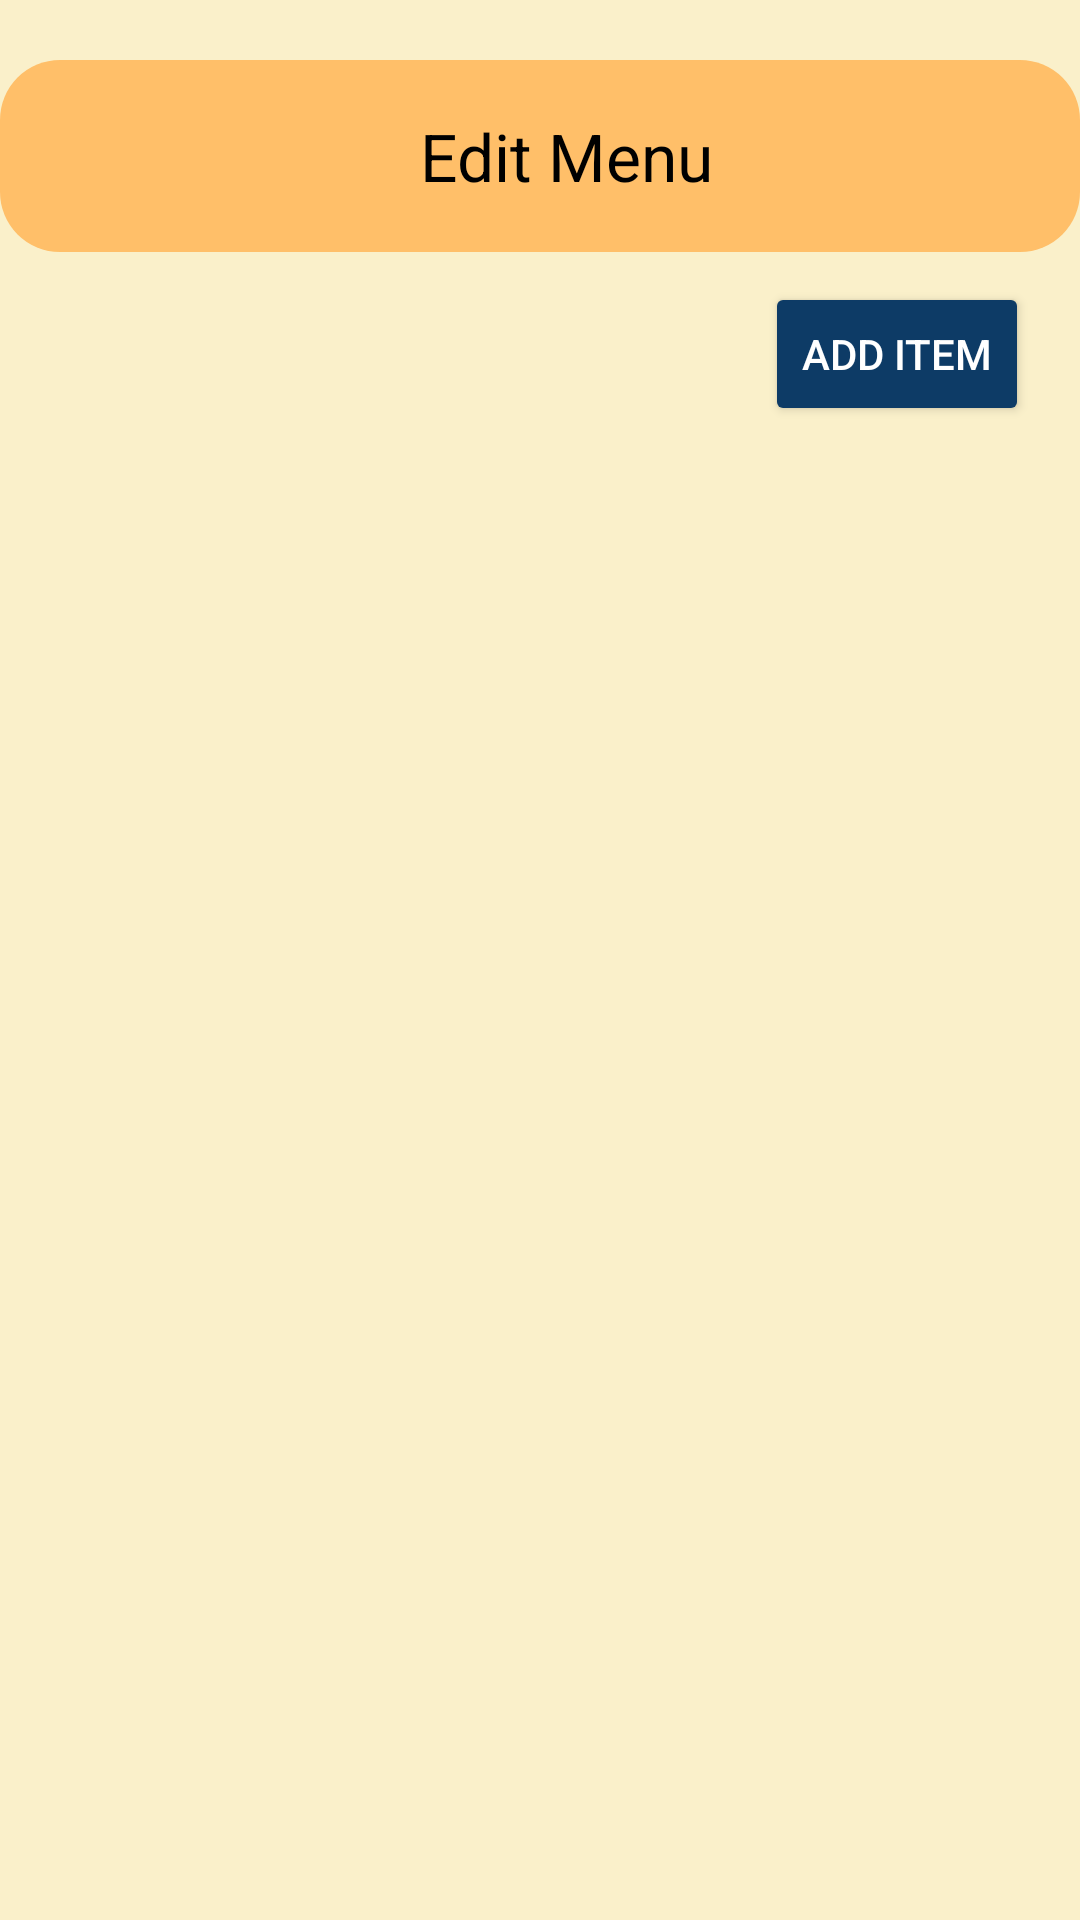

Write the Android layout XML for this screen, with the resource values it uses.
<!-- AndroidManifest.xml: application theme Theme.FoodForThought -->
<!-- res/layout/edit_menu.xml -->
<androidx.constraintlayout.widget.ConstraintLayout
    xmlns:android="http://schemas.android.com/apk/res/android"
    xmlns:app="http://schemas.android.com/apk/res-auto"
    xmlns:tools="http://schemas.android.com/tools"
    android:layout_width="match_parent"
    android:layout_height="match_parent"
    tools:context=".MenuActivity"
    android:background="#faf0ca">

    <androidx.recyclerview.widget.RecyclerView
        android:id="@+id/menu_items_recycler_view"
        android:layout_width="match_parent"
        android:layout_height="680dp"
        android:layout_alignParentBottom="true"
        android:layout_marginTop="5dp"
        android:padding="16dp"
        android:paddingBottom="20dp"
        app:layout_constraintTop_toBottomOf="@+id/add_item_button"
        tools:layout_editor_absoluteX="0dp"
        tools:listitem="@layout/edit_menu_item" />

    <androidx.appcompat.widget.Toolbar
        android:id="@+id/menu_toolbar"
        android:layout_width="match_parent"
        android:layout_height="?attr/actionBarSize"
        android:layout_alignParentStart="true"
        android:layout_alignParentTop="true"
        android:layout_alignParentEnd="true"
        android:layout_marginTop="20dp"
        android:background="@drawable/rounded_corners2"
        android:elevation="4dp"
        app:layout_constraintEnd_toEndOf="parent"
        app:layout_constraintStart_toStartOf="parent"
        app:layout_constraintTop_toTopOf="parent"
        app:popupTheme="@style/ThemeOverlay.AppCompat.Light"
        app:subtitleTextColor="@android:color/white"
        app:title="Edit Menu"
        app:titleMarginStart="140dp"
        app:titleMarginEnd="25dp"
        app:titleTextAppearance="@style/TextAppearance.AppCompat.Large"
        app:titleTextColor="@color/black"/>

    <Button
        android:id="@+id/add_item_button"
        android:layout_width="wrap_content"
        android:layout_height="wrap_content"
        android:layout_marginTop="10dp"
        android:layout_marginEnd="17dp"
        android:backgroundTint="@color/myBlue"
        android:text="Add Item"
        android:textColor="@color/white"
        app:layout_constraintEnd_toEndOf="@id/menu_toolbar"
        app:layout_constraintTop_toBottomOf="@id/menu_toolbar"
        tools:ignore="HardcodedText" />

    <Button
        android:id="@+id/button"
        android:layout_width="0dp"
        android:layout_height="5dp"
        android:layout_marginTop="47dp"
        android:paddingTop="10dp"
        app:layout_constraintBottom_toBottomOf="parent"
        app:layout_constraintEnd_toEndOf="parent"
        app:layout_constraintHorizontal_bias="0.0"
        app:layout_constraintStart_toStartOf="parent"
        app:layout_constraintTop_toBottomOf="@+id/menu_items_recycler_view"
        app:layout_constraintVertical_bias="0.0" />
</androidx.constraintlayout.widget.ConstraintLayout>
<!-- res/layout/edit_menu_item.xml (included above) -->
<androidx.constraintlayout.widget.ConstraintLayout
    xmlns:android="http://schemas.android.com/apk/res/android"
    xmlns:app="http://schemas.android.com/apk/res-auto"
    xmlns:tools="http://schemas.android.com/tools"
    android:layout_width="match_parent"
    android:layout_height="wrap_content"
    android:padding="8dp"
    android:background="@drawable/rounded_corners"
    android:layout_marginBottom="15dp">

    <ImageView
        android:id="@+id/menu_item_image"
        android:layout_width="80dp"
        android:layout_height="80dp"
        android:layout_marginEnd="16dp"
        app:layout_constraintStart_toStartOf="parent"
        app:layout_constraintTop_toTopOf="parent"
        app:layout_constraintBottom_toBottomOf="parent"
        tools:ignore="ContentDescription"/>

    <TextView
        android:id="@+id/menu_item_name"
        android:layout_width="0dp"
        android:layout_height="wrap_content"
        android:textStyle="bold"
        android:textSize="18sp"
        app:layout_constraintStart_toEndOf="@id/menu_item_image"
        app:layout_constraintTop_toTopOf="parent"
        app:layout_constraintEnd_toStartOf="@id/menu_remove_item_button"
        android:text="Menu Item"
        tools:ignore="HardcodedText,RtlSymmetry"
        android:textColor="@color/white"
        android:paddingLeft="15dp"/>

    <TextView
        android:id="@+id/menu_item_description"
        android:layout_width="0dp"
        android:layout_height="wrap_content"
        android:textSize="14sp"
        android:maxLines="2"
        app:layout_constraintStart_toEndOf="@id/menu_item_image"
        app:layout_constraintTop_toBottomOf="@id/menu_item_name"
        app:layout_constraintEnd_toStartOf="@id/menu_remove_item_button"
        android:text="Menu Item Description"
        tools:ignore="HardcodedText"
        android:textColor="@color/white"
        android:paddingLeft="15dp"/>

    <TextView
        android:id="@+id/menu_item_price"
        android:layout_width="wrap_content"
        android:layout_height="wrap_content"
        app:layout_constraintStart_toStartOf="@id/menu_item_name"
        app:layout_constraintTop_toBottomOf="@id/menu_item_description"
        android:text="₹0.00"
        tools:ignore="HardcodedText"
        android:textColor="#00AD00"
        android:paddingLeft="15dp"/>

    <ImageView
        android:id="@+id/menu_remove_item_button"
        android:layout_width="30dp"
        android:layout_height="30dp"
        android:layout_marginEnd="8dp"
        app:srcCompat="@drawable/minus2"
        app:layout_constraintEnd_toEndOf="parent"
        app:layout_constraintTop_toTopOf="parent"
        app:layout_constraintBottom_toBottomOf="parent"
        android:paddingRight="5dp"/>
</androidx.constraintlayout.widget.ConstraintLayout>
<!-- resources referenced by this layout -->
<resources>
  <color name="black">#FF000000</color>
  <color name="myBlue">#0d3b66</color>
  <color name="white">#FFFFFFFF</color>
  <!-- drawable rounded_corners (drawable) -->
  <?xml version="1.0" encoding="utf-8"?>
  <shape xmlns:android="http://schemas.android.com/apk/res/android">
      <solid android:color="#0d3b66"/> 
      <corners android:radius="20dp"/> 
  </shape>
  <!-- drawable rounded_corners2 (drawable) -->
  <?xml version="1.0" encoding="utf-8"?>
  <shape xmlns:android="http://schemas.android.com/apk/res/android">
      <solid android:color="@color/myYellow"/> 
      <corners android:radius="20dp"/> 
  </shape>
  <style name="Theme.FoodForThought" parent="Base.Theme.FoodForThought" />
  <color name="myYellow">#ffbf69</color>
  <style name="Base.Theme.FoodForThought" parent="Theme.Material3.DayNight.NoActionBar">
          
          
      </style>
</resources>
